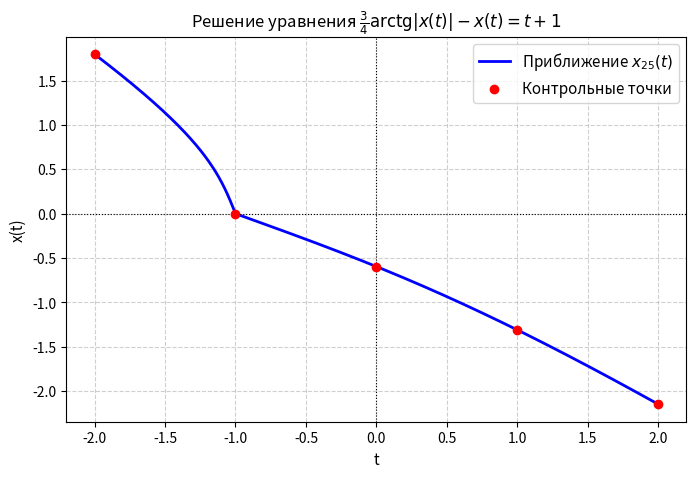

Source code (Python):
import numpy as np
import matplotlib.pyplot as plt

# 1. Задаем сетку точек по t на отрезке [-2; 2]
t = np.linspace(-2, 2, 400)
x = np.zeros_like(t)  # Начальное приближение x_0(t) = 0

# Контрольные точки для вывода в консоль
t_points = np.array([-2.0, -1.0, 0.0, 1.0, 2.0])
x_points = np.zeros_like(t_points)

# 2. Априорное число шагов посчитано на бумаге: N_apr = 25
N_apr = 25

# 3. Метод простых итераций: x_n(t) = 0.75 * arctg(|x_{n-1}(t)|) - t - 1
for _ in range(N_apr):
    x = 0.75 * np.arctan(np.abs(x)) - t - 1
    x_points = 0.75 * np.arctan(np.abs(x_points)) - t_points - 1

# 4. Вывод значений в консоль
print(f"Значения решения x(t) после {N_apr} итераций (точность eps = 0.01):")
print("-" * 45)
for tp, xp in zip(t_points, x_points):
    print(f"  t = {tp:4.1f}   --->   x(t) ≈ {xp:8.4f}")
print("-" * 45)

# 5. Построение графика решения
plt.figure(figsize=(8, 5))
plt.plot(t, x, 'b-', linewidth=2, label=r'Приближение $x_{25}(t)$')
plt.scatter(t_points, x_points, color='red', zorder=5, label='Контрольные точки')

plt.title(r'Решение уравнения $\frac{3}{4}\operatorname{arctg}|x(t)| - x(t) = t + 1$', fontsize=12)
plt.xlabel('t', fontsize=11)
plt.ylabel('x(t)', fontsize=11)
plt.axhline(0, color='black', linewidth=0.8, linestyle=':')
plt.axvline(0, color='black', linewidth=0.8, linestyle=':')
plt.grid(True, linestyle='--', alpha=0.6)
plt.legend(fontsize=11)
plt.show()
